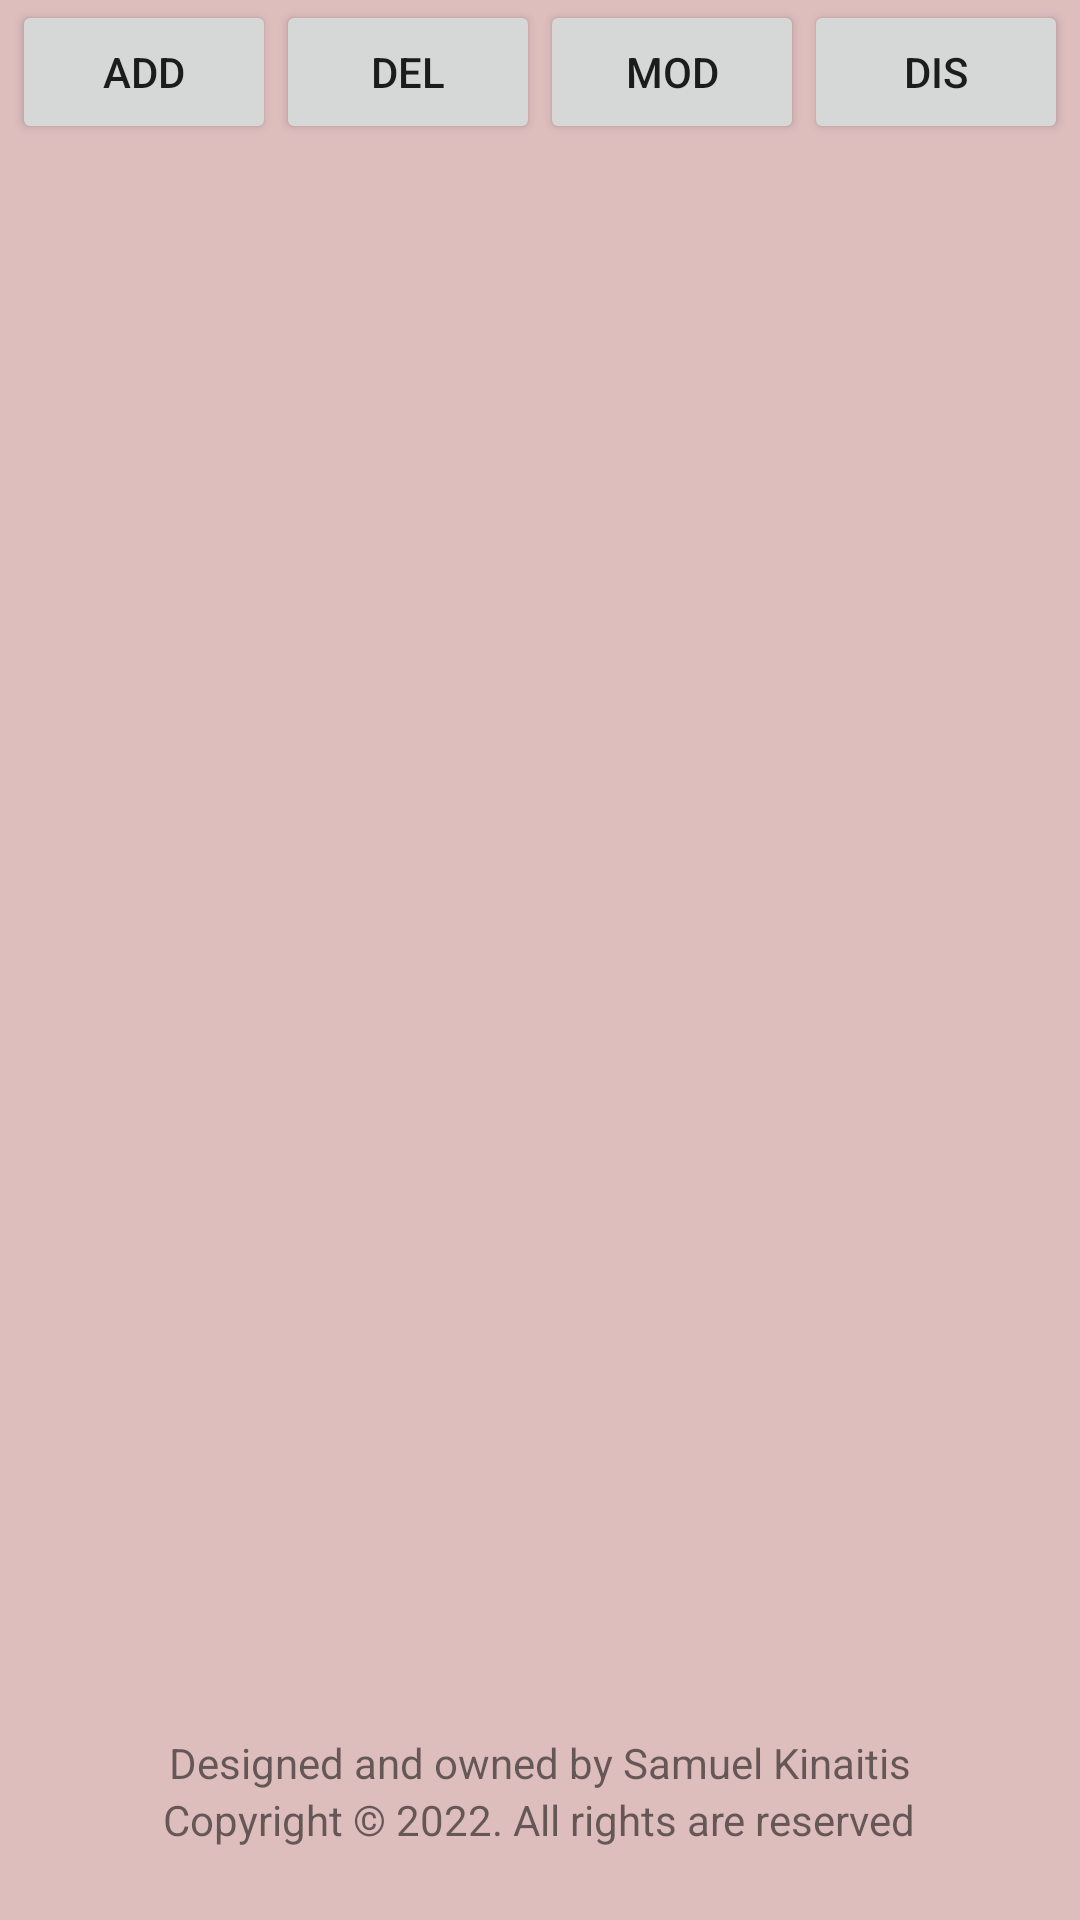

This screen was rendered from an Android layout file. Write that file and the resources it references.
<!-- AndroidManifest.xml: application theme Theme.Fragmentprojectpractise -->
<!-- res/layout/activity_main.xml -->
<?xml version="1.0" encoding="utf-8"?>
<LinearLayout xmlns:android="http://schemas.android.com/apk/res/android"
    xmlns:app="http://schemas.android.com/apk/res-auto"
    xmlns:tools="http://schemas.android.com/tools"
    android:layout_width="match_parent"
    android:layout_height="match_parent"
    tools:context=".MainActivity"
    android:orientation="vertical"
    android:background="#debdbd"
    >



    <LinearLayout
        android:layout_width="wrap_content"
        android:layout_height="wrap_content"
        android:orientation="horizontal"
        android:layout_gravity="center"
        >

        <Button
            android:id="@+id/BtnAdd"
            android:layout_width="wrap_content"
            android:layout_height="wrap_content"
            android:text="Add"
            />

        <Button
            android:id="@+id/BtnDel"
            android:layout_width="wrap_content"
            android:layout_height="wrap_content"
            android:text="Del"
            />

        <Button
            android:id="@+id/BtnMod"
            android:layout_width="wrap_content"
            android:layout_height="wrap_content"
            android:text="Mod"
            />

        <Button
            android:id="@+id/BtnDis"
            android:layout_width="wrap_content"
            android:layout_height="wrap_content"
            android:text="Dis"

            />
    </LinearLayout>

    <FrameLayout
        android:id="@+id/frameLayout"
        android:layout_width="match_parent"
        android:layout_height="520dp"
        android:layout_marginTop="10dp"
        />

    <TextView
        android:layout_width="wrap_content"
        android:layout_height="wrap_content"
        android:text="Designed and owned by Samuel Kinaitis"
        android:layout_gravity="center"
        />
    <TextView
        android:layout_width="wrap_content"
        android:layout_height="wrap_content"
        android:text="Copyright © 2022. All rights are reserved"
        android:layout_gravity="center"
        />
</LinearLayout>
<!-- resources referenced by this layout -->
<resources>
  <style name="Theme.Fragmentprojectpractise" parent="Theme.AppCompat.Light.DarkActionBar">
          
          <item name="colorPrimary">@color/purple_500</item>
          <item name="colorPrimaryDark">@color/purple_700</item>
          <item name="colorAccent">@color/teal_200</item>
          
      </style>
  <!-- not gathered from this repository: default colours our renderer supplied (Android Studio template values) -->
  <color name="purple_500">#FF6200EE</color>
  <color name="purple_700">#FF3700B3</color>
  <color name="teal_200">#FF03DAC5</color>
</resources>
